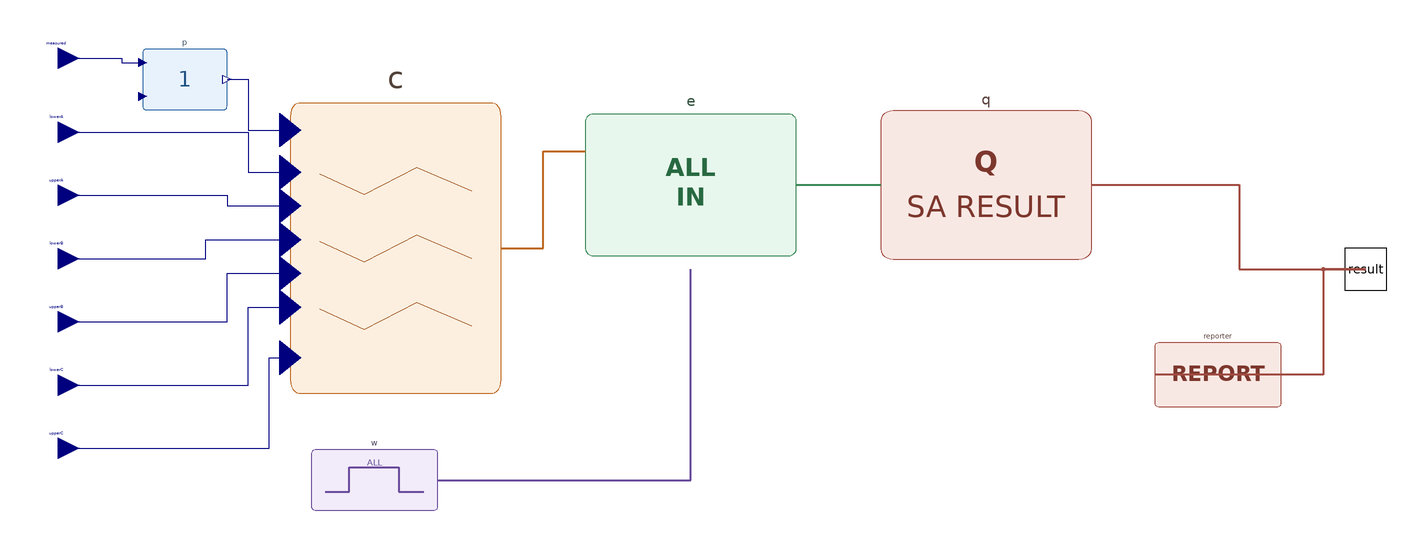

This picture is the connection diagram that the Modelica source below describes through its graphical annotations.

model A4_DynamicLimitSafety "Dynamic nested-envelope assessment"
  extends BaseClasses.PartialAssessment(objectiveId="A4_DYNAMIC_LIMIT",objectiveName="Dynamic limit safety",description="Time-varying nested A/B/C envelope",inputSemantics="Read-only value and six boundary trajectories",observationId="dynamicBandValue");
  Modelica.Blocks.Interfaces.RealInput measured annotation(Placement(transformation(extent={{-320,90},{-300,110}}),iconTransformation(extent={{-110,70},{-90,90}})));
  Modelica.Blocks.Interfaces.RealInput lowerA annotation(Placement(transformation(extent={{-320,55},{-300,75}}),iconTransformation(extent={{-110,45},{-90,65}})));
  Modelica.Blocks.Interfaces.RealInput upperA annotation(Placement(transformation(extent={{-320,25},{-300,45}}),iconTransformation(extent={{-110,20},{-90,40}})));
  Modelica.Blocks.Interfaces.RealInput lowerB annotation(Placement(transformation(extent={{-320,-5},{-300,15}}),iconTransformation(extent={{-110,-5},{-90,15}})));
  Modelica.Blocks.Interfaces.RealInput upperB annotation(Placement(transformation(extent={{-320,-35},{-300,-15}}),iconTransformation(extent={{-110,-30},{-90,-10}})));
  Modelica.Blocks.Interfaces.RealInput lowerC annotation(Placement(transformation(extent={{-320,-65},{-300,-45}}),iconTransformation(extent={{-110,-55},{-90,-35}})));
  Modelica.Blocks.Interfaces.RealInput upperC annotation(Placement(transformation(extent={{-320,-95},{-300,-75}}),iconTransformation(extent={{-110,-80},{-90,-60}})));
protected
  Preprocessing.Identity p annotation(Placement(transformation(extent={{-270,70},{-230,110}})));
  Criteria.DynamicGradedCriteria c annotation(Placement(transformation(extent={{-200,-70},{-100,90}})));
  TimeWindows.Always w annotation(Placement(transformation(extent={{-190,-120},{-130,-80}})));
  Evaluation.AllInside e(samplePeriod=0.05) annotation(Placement(transformation(extent={{-60,0},{40,80}})));
  Results.SafetyResult q annotation(Placement(transformation(extent={{80,0},{180,80}})));
  Results.ConsoleReporter reporter(objectiveId=objectiveId,description=description) annotation(Placement(transformation(extent={{210,-70},{270,-30}})));
equation
  connect(measured,p.xFault[1]) annotation(Line(points={{-310,100},{-280,100},{-280,98},{-270,98}},color={0,0,127}));
  connect(p.z,c.value) annotation(Line(points={{-230,90},{-220,90},{-220,66},{-200,66}},color={0,0,127}));
  connect(lowerA,c.lowerA) annotation(Line(points={{-310,65},{-220,65},{-220,46},{-200,46}},color={0,0,127}));
  connect(upperA,c.upperA) annotation(Line(points={{-310,35},{-230,35},{-230,30},{-200,30}},color={0,0,127}));
  connect(lowerB,c.lowerB) annotation(Line(points={{-310,5},{-240,5},{-240,14},{-200,14}},color={0,0,127}));
  connect(upperB,c.upperB) annotation(Line(points={{-310,-25},{-230,-25},{-230,-2},{-200,-2}},color={0,0,127}));
  connect(lowerC,c.lowerC) annotation(Line(points={{-310,-55},{-220,-55},{-220,-18},{-200,-18}},color={0,0,127}));
  connect(upperC,c.upperC) annotation(Line(points={{-310,-85},{-210,-85},{-210,-42},{-200,-42}},color={0,0,127}));
  connect(c.criteria,e.criteria) annotation(Line(points={{-100,10},{-80,10},{-80,56},{-60,56}},color={190,105,35},thickness=0.5));
  connect(w.window,e.window) annotation(Line(points={{-130,-100},{-10,-100},{-10,0}},color={105,75,155},thickness=0.5));
  connect(e.evaluation,q.evaluation) annotation(Line(points={{40,40},{80,40}},color={55,135,85},thickness=0.5));
  connect(q.result,result) annotation(Line(points={{180,40},{250,40},{250,0},{310,0}},color={160,75,65},thickness=0.5));
  connect(result,reporter.result) annotation(Line(points={{310,0},{290,0},{290,-50},{210,-50}},color={160,75,65},thickness=0.5));
  annotation(Icon(graphics={Text(extent={{-90,62},{90,20}},textString="A4 DYNAMIC",textColor={70,105,130},textStyle={TextStyle.Bold}),Text(extent={{-84,8},{84,-26}},textString="LIMIT",textColor={70,70,70})}),Diagram(coordinateSystem(extent={{-300,-130},{300,130}})),experiment(StopTime=40,Interval=0.05),Documentation(info="<html><p>The dynamic physical bounds are judged directly by C. E latches malformed cross-grade nesting only when W is active, so dynamic-envelope validity is no longer delegated to the Scenario or hidden in margin space.</p></html>"));
end A4_DynamicLimitSafety;